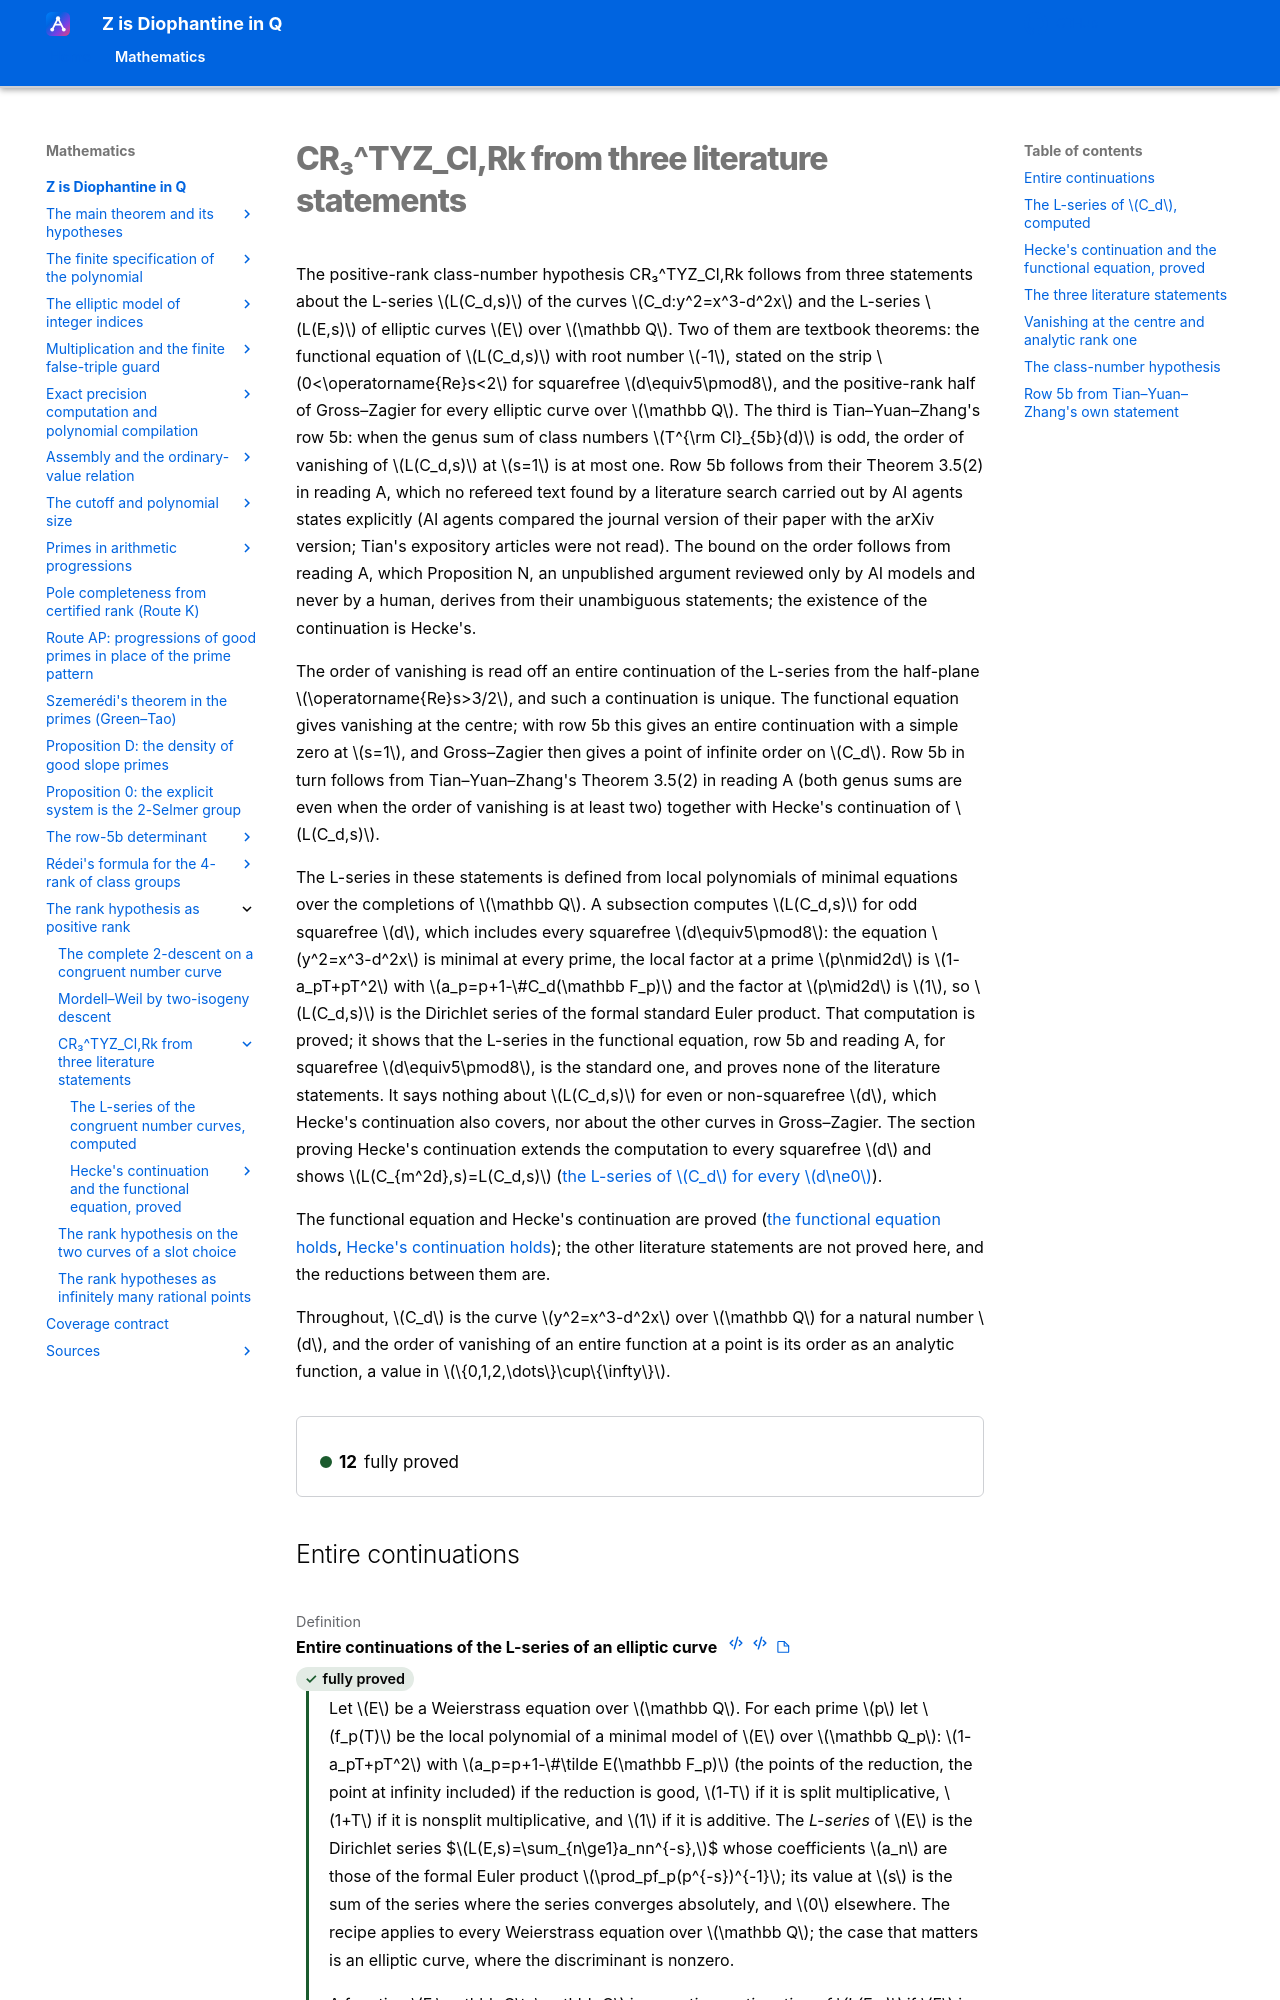

repository: Deicyde/diophantine-z-q · page: roadmap/rank/literature/index.html · generator: mkdocs

---
article_id: af_db16108e301c927b0aa3bede
---

# CR₃^TYZ_Cl,Rk from three literature statements

The positive-rank class-number hypothesis CR₃^TYZ_Cl,Rk follows from three statements about the
L-series $L(C_d,s)$ of the curves $C_d:y^2=x^3-d^2x$ and the L-series $L(E,s)$ of elliptic curves
$E$ over $\mathbb Q$. Two of them are textbook theorems: the functional equation of $L(C_d,s)$
with root number $-1$, stated on the strip $0<\operatorname{Re}s<2$ for squarefree
$d\equiv5\pmod8$, and the positive-rank half of Gross–Zagier for every elliptic curve over
$\mathbb Q$. The third is Tian–Yuan–Zhang's row 5b: when the genus sum of class numbers
$T^{\rm Cl}_{5b}(d)$ is odd, the order of vanishing of $L(C_d,s)$ at $s=1$ is at most one. Row 5b
follows from their Theorem 3.5(2) in reading A, which no refereed text found by a literatur
